Run: headless pygame with SDL's dummy video driver; simulated clock (each Clock.tick advances the game by its frame time, no real sleeping); random seed 0; keys injected as events and as key.get_pressed() state; no mouse input.
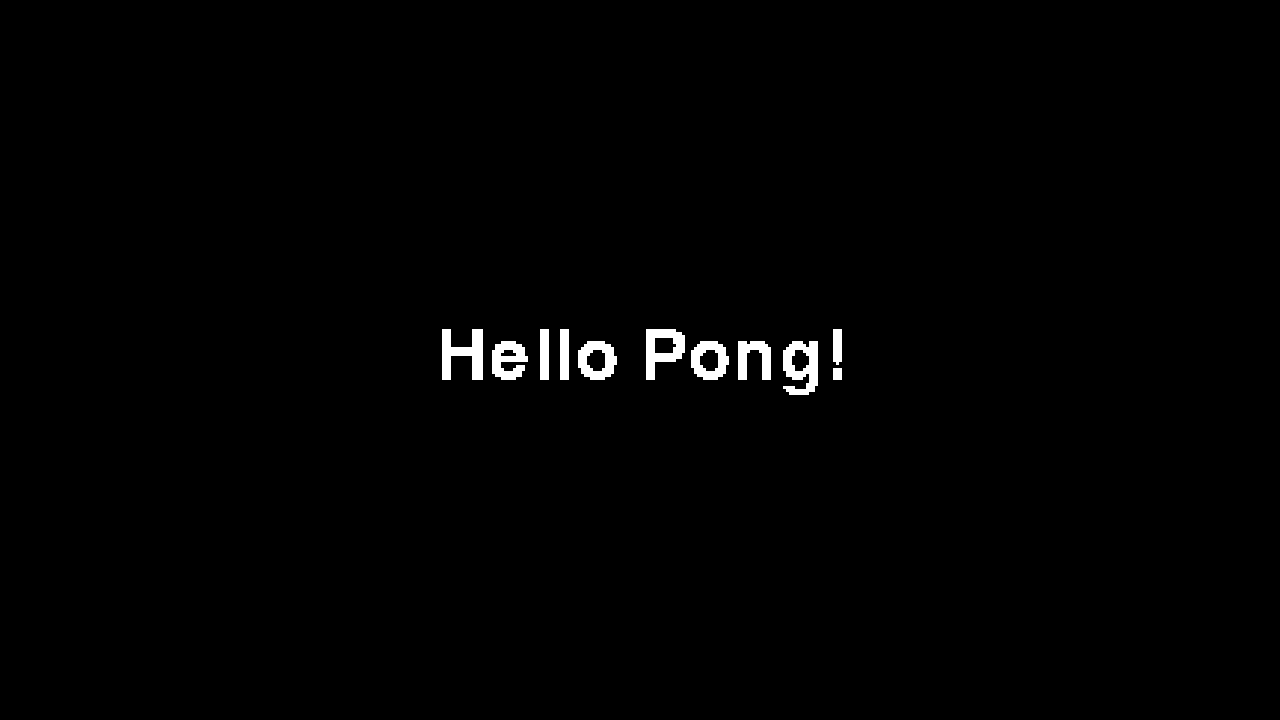
Frame 1 of 4 · flips 1–60 · no input
Frame 2 of 4 · flips 61–180 · tapped SPACE, RETURN · held RIGHT (→), D · screen unchanged from frame 1, image omitted
Frame 3 of 4 · flips 181–300 · held DOWN (↓), S · screen unchanged from frame 2, image omitted
Frame 4 of 4 · flips 301–420 · held LEFT (←), A, UP (↑), W · screen unchanged from frame 3, image omitted

The pygame program that drew these frames:

import pygame as pg


# Settings -----------------------------------------

## Display

FPS = 60
WINDOW_WIDTH = 1280
WINDOW_HEIGHT = 720
VIRTUAL_WIDTH = 432
VIRTUAL_HEIGHT = 243

## Colours

WHITE = (255, 255, 255)


# Initialize Pygame -----------------------------------------

pg.init()
screen = pg.display.set_mode((WINDOW_WIDTH, WINDOW_HEIGHT))
game_surface = pg.Surface((VIRTUAL_WIDTH, VIRTUAL_HEIGHT))
clock = pg.time.Clock()
running = True

## Fonts

FONT = pg.font.Font(None, 36)


# Main game loop -----------------------------------------

while running:

    # Handle events
    for event in pg.event.get():
        if event.type == pg.QUIT:
            running = False

        if event.type == pg.KEYDOWN:
            if event.key == pg.K_ESCAPE:
                running = False

    # Rendering
    game_surface.fill((0, 0, 0))

    text = FONT.render("Hello Pong!", False, WHITE)
    game_surface.blit(text, (VIRTUAL_WIDTH // 2 - text.get_width() // 2, VIRTUAL_HEIGHT // 2 - text.get_height() // 2))

    # Scale the game surface to fit the window
    scaled = pg.transform.scale(game_surface, screen.get_size())
    screen.blit(scaled, (0, 0))

    pg.display.flip()

    # Cap the frame rate
    clock.tick(FPS)

pg.quit()
